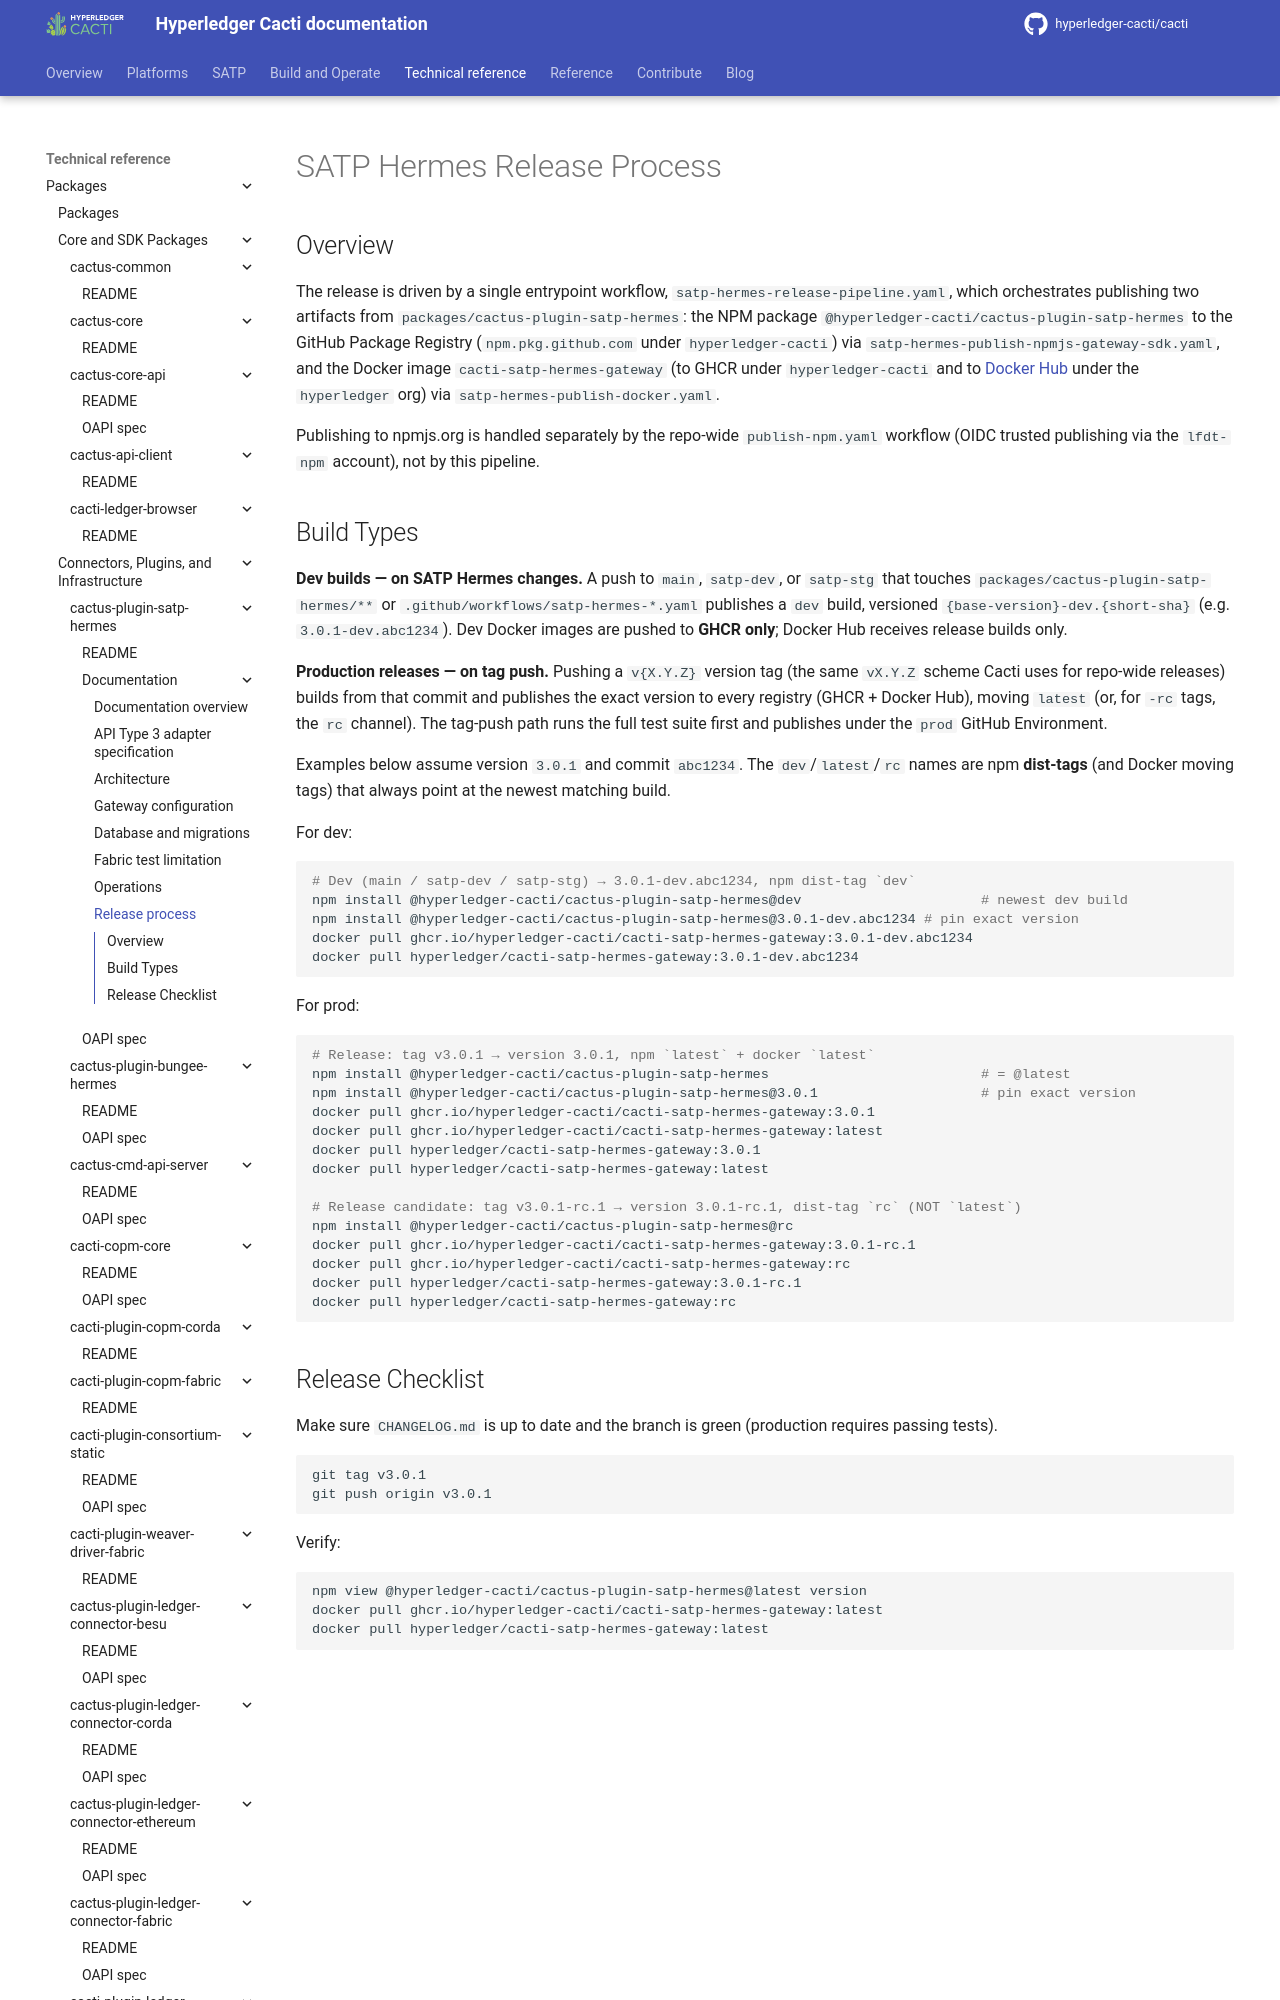

repository: hyperledger-cacti/cacti · page: dev/cactus/packages/cactus-plugin-satp-hermes/docs/satp-release-process/index.html · generator: mkdocs

# SATP Hermes Release Process

## Overview

The release is driven by a single entrypoint workflow,
`satp-hermes-release-pipeline.yaml`, which orchestrates publishing two artifacts
from `packages/cactus-plugin-satp-hermes`:
the NPM package `@hyperledger-cacti/cactus-plugin-satp-hermes` to the GitHub
Package Registry (`npm.pkg.github.com` under `hyperledger-cacti`) via
`satp-hermes-publish-npmjs-gateway-sdk.yaml`, and the Docker image
`cacti-satp-hermes-gateway` (to GHCR under `hyperledger-cacti` and to
[Docker Hub](https://hub.docker.com/r/hyperledger/cacti-satp-hermes-gateway)
under the `hyperledger` org) via `satp-hermes-publish-docker.yaml`.

Publishing to npmjs.org is handled separately by the repo-wide
`publish-npm.yaml` workflow (OIDC trusted publishing via the `lfdt-npm`
account), not by this pipeline.
